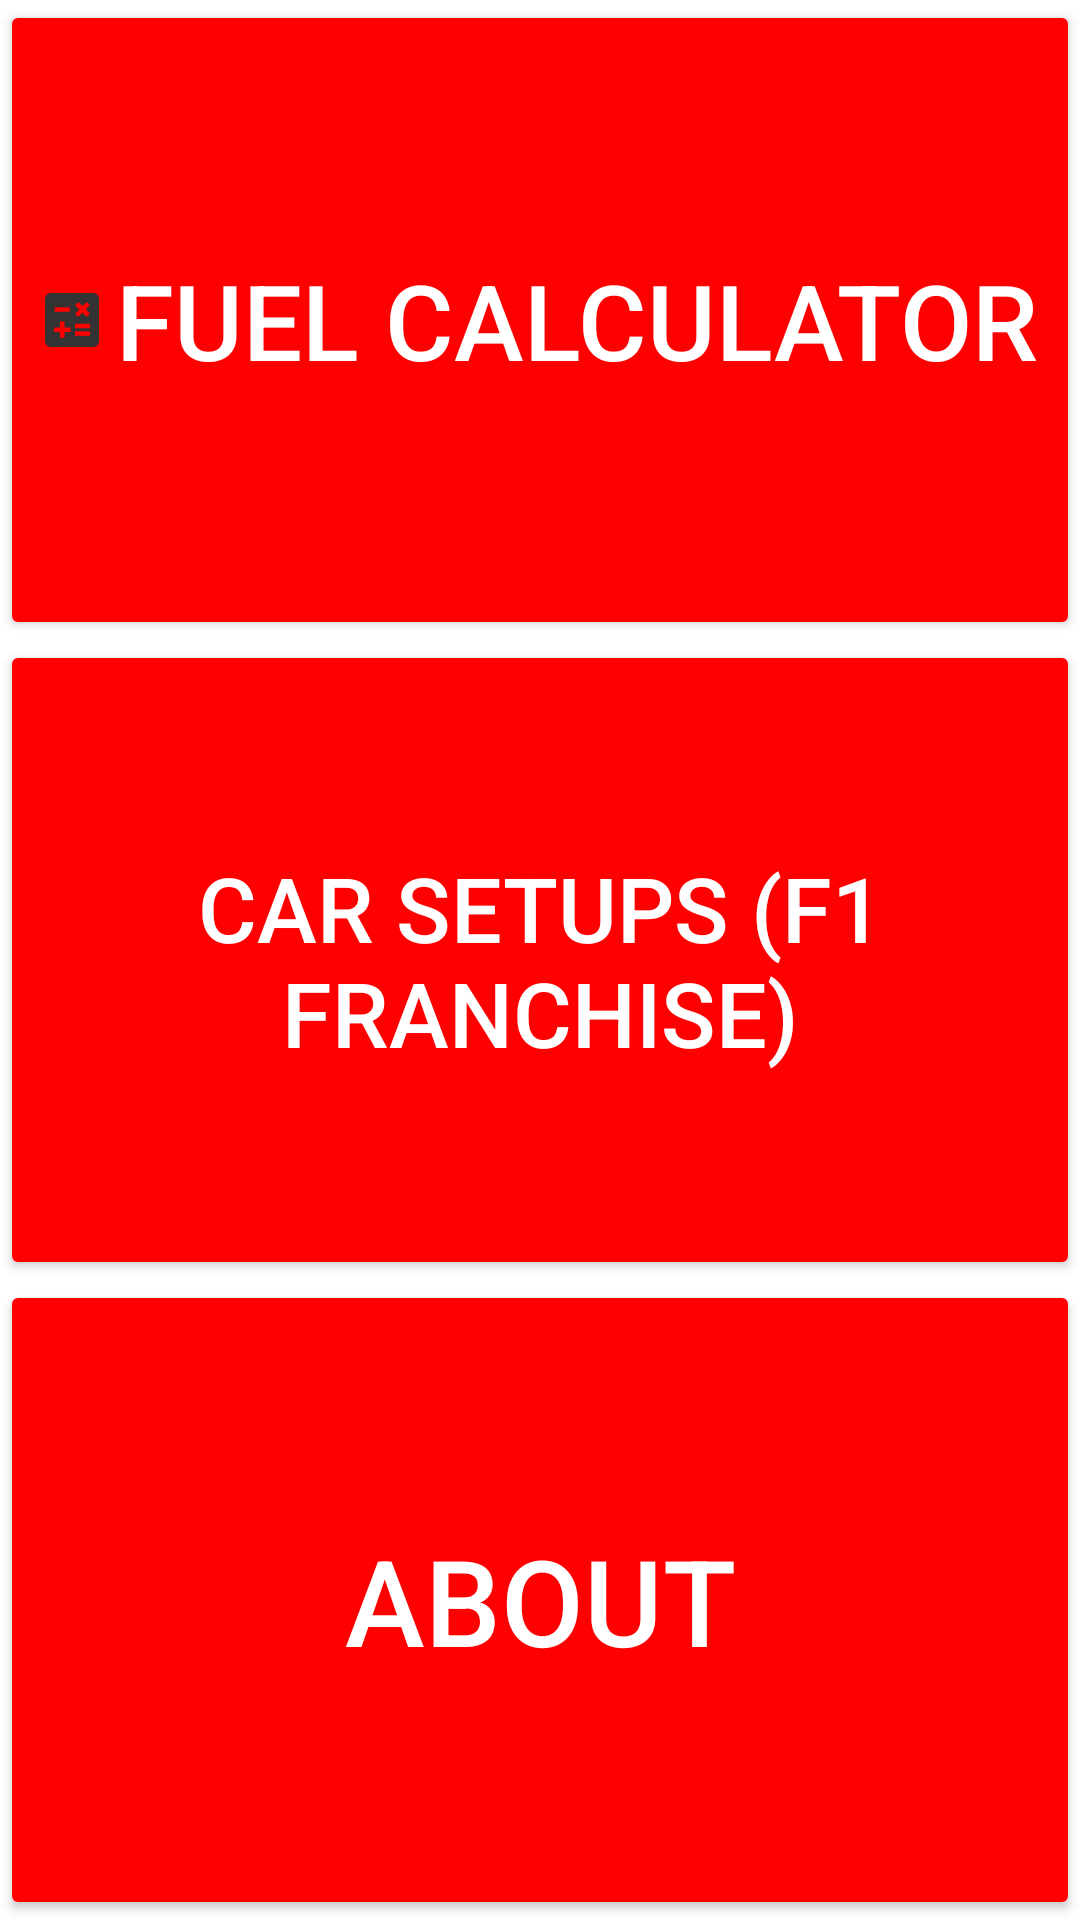

Produce the Android XML layout that renders to this screen, including the resource entries it uses.
<!-- AndroidManifest.xml: application theme Theme.SimRacingHelper -->
<!-- res/layout/activity_main.xml -->
<?xml version="1.0" encoding="utf-8"?>
<androidx.constraintlayout.widget.ConstraintLayout xmlns:android="http://schemas.android.com/apk/res/android"
    xmlns:app="http://schemas.android.com/apk/res-auto"
    xmlns:tools="http://schemas.android.com/tools"
    android:layout_width="match_parent"
    android:layout_height="match_parent"
    tools:context=".MainActivity">

    <Button
        android:id="@+id/btn_calc"
        android:layout_width="0dp"
        android:layout_height="0dp"
        android:drawableLeft="@drawable/ic_calc"
        android:text="@string/menu_fuel"
        android:textColor="#FFFFFF"
        android:textSize="35dp"
        app:backgroundTint="#FF0000"
        app:icon="@drawable/ic_calc2"
        app:iconTint="#FFFFFF"
        app:layout_constraintBottom_toTopOf="@+id/button2"
        app:layout_constraintEnd_toEndOf="parent"
        app:layout_constraintHorizontal_bias="0.0"
        app:layout_constraintStart_toStartOf="parent"
        app:layout_constraintTop_toTopOf="parent" />

    <Button
        android:id="@+id/button2"
        android:layout_width="0dp"
        android:layout_height="0dp"
        android:text="@string/menu_setups"
        android:textColor="#FFFFFF"
        android:textSize="30dp"
        app:backgroundTint="#FF0000"
        app:icon="@drawable/ic_setups"
        app:iconTint="#FFFFFF"
        app:layout_constraintBottom_toTopOf="@+id/button3"
        app:layout_constraintEnd_toEndOf="parent"
        app:layout_constraintStart_toStartOf="parent"
        app:layout_constraintTop_toBottomOf="@+id/btn_calc" />

    <Button
        android:id="@+id/button3"
        android:layout_width="0dp"
        android:layout_height="0dp"
        android:text="@string/menu_about"
        android:textColor="#FFFFFF"
        android:textSize="40dp"
        app:backgroundTint="#FF0000"
        app:icon="@drawable/ic_about"
        app:iconTint="#FFFFFF"
        app:layout_constraintBottom_toBottomOf="parent"
        app:layout_constraintEnd_toEndOf="parent"
        app:layout_constraintStart_toStartOf="parent"
        app:layout_constraintTop_toBottomOf="@+id/button2" />

</androidx.constraintlayout.widget.ConstraintLayout>
<!-- resources referenced by this layout -->
<resources>
  <!-- drawable ic_about (drawable-anydpi) -->
  <vector xmlns:android="http://schemas.android.com/apk/res/android"
      android:width="75dp"
      android:height="75dp"
      android:viewportWidth="24"
      android:viewportHeight="24"
      android:tint="#333333">
    <path
        android:fillColor="@android:color/white"
        android:pathData="M12,2C6.48,2 2,6.48 2,12s4.48,10 10,10 10,-4.48 10,-10S17.52,2 12,2zM13,17h-2v-6h2v6zM13,9h-2L11,7h2v2z"/>
  </vector>
  <!-- drawable ic_calc (drawable-anydpi) -->
  <vector xmlns:android="http://schemas.android.com/apk/res/android"
      android:width="24dp"
      android:height="24dp"
      android:viewportWidth="24"
      android:viewportHeight="24"
      android:tint="#333333">
    <path
        android:fillColor="@android:color/white"
        android:pathData="M19,3H5C3.9,3 3,3.9 3,5v14c0,1.1 0.9,2 2,2h14c1.1,0 2,-0.9 2,-2V5C21,3.9 20.1,3 19,3zM13.03,7.06L14.09,6l1.41,1.41L16.91,6l1.06,1.06l-1.41,1.41l1.41,1.41l-1.06,1.06L15.5,9.54l-1.41,1.41l-1.06,-1.06l1.41,-1.41L13.03,7.06zM6.25,7.72h5v1.5h-5V7.72zM11.5,16h-2v2H8v-2H6v-1.5h2v-2h1.5v2h2V16zM18,17.25h-5v-1.5h5V17.25zM18,14.75h-5v-1.5h5V14.75z"/>
  </vector>
  <!-- drawable ic_calc2 (drawable-anydpi) -->
  <vector xmlns:android="http://schemas.android.com/apk/res/android"
      android:width="75dp"
      android:height="75dp"
      android:viewportWidth="24"
      android:viewportHeight="24"
      android:tint="#333333">
    <path
        android:fillColor="@android:color/white"
        android:pathData="M19,3H5C3.9,3 3,3.9 3,5v14c0,1.1 0.9,2 2,2h14c1.1,0 2,-0.9 2,-2V5C21,3.9 20.1,3 19,3zM13.03,7.06L14.09,6l1.41,1.41L16.91,6l1.06,1.06l-1.41,1.41l1.41,1.41l-1.06,1.06L15.5,9.54l-1.41,1.41l-1.06,-1.06l1.41,-1.41L13.03,7.06zM6.25,7.72h5v1.5h-5V7.72zM11.5,16h-2v2H8v-2H6v-1.5h2v-2h1.5v2h2V16zM18,17.25h-5v-1.5h5V17.25zM18,14.75h-5v-1.5h5V14.75z"/>
  </vector>
  <!-- drawable ic_setups (drawable-anydpi) -->
  <vector xmlns:android="http://schemas.android.com/apk/res/android"
      android:width="75dp"
      android:height="75dp"
      android:viewportWidth="24"
      android:viewportHeight="24"
      android:tint="#333333">
    <path
        android:fillColor="@android:color/white"
        android:pathData="M18.92,6.01C18.72,5.42 18.16,5 17.5,5h-11c-0.66,0 -1.21,0.42 -1.42,1.01L3,12v8c0,0.55 0.45,1 1,1h1c0.55,0 1,-0.45 1,-1v-1h12v1c0,0.55 0.45,1 1,1h1c0.55,0 1,-0.45 1,-1v-8l-2.08,-5.99zM6.5,16c-0.83,0 -1.5,-0.67 -1.5,-1.5S5.67,13 6.5,13s1.5,0.67 1.5,1.5S7.33,16 6.5,16zM17.5,16c-0.83,0 -1.5,-0.67 -1.5,-1.5s0.67,-1.5 1.5,-1.5 1.5,0.67 1.5,1.5 -0.67,1.5 -1.5,1.5zM5,11l1.5,-4.5h11L19,11L5,11z"/>
  </vector>
  <string name="menu_about">About</string>
  <string name="menu_fuel">Fuel calculator</string>
  <string name="menu_setups">Car setups (F1 Franchise)</string>
  <style name="Theme.SimRacingHelper" parent="Theme.MaterialComponents.DayNight.NoActionBar">
          
          <item name="colorPrimary">@color/purple_500</item>
          <item name="colorPrimaryVariant">#bc0000</item>
          <item name="colorOnPrimary">@color/white</item>
          
          <item name="colorSecondary">@color/teal_200</item>
          <item name="colorSecondaryVariant">@color/teal_700</item>
          <item name="colorOnSecondary">@color/black</item>
          
          <item name="android:statusBarColor" tools:targetApi="l">?attr/colorPrimaryVariant</item>
          
      </style>
  <!-- not gathered from this repository: default colours our renderer supplied (Android Studio template values) -->
  <color name="purple_500">#FF6200EE</color>
  <color name="teal_200">#FF03DAC5</color>
  <color name="teal_700">#FF018786</color>
  <color name="black">#FF000000</color>
  <color name="white">#FFFFFFFF</color>
</resources>
